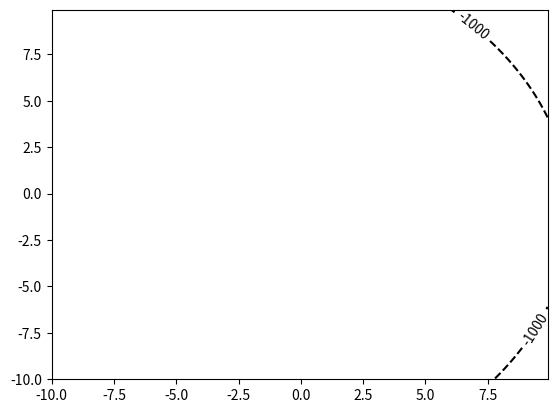
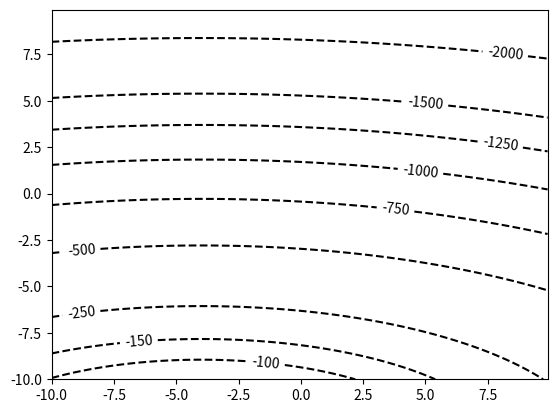
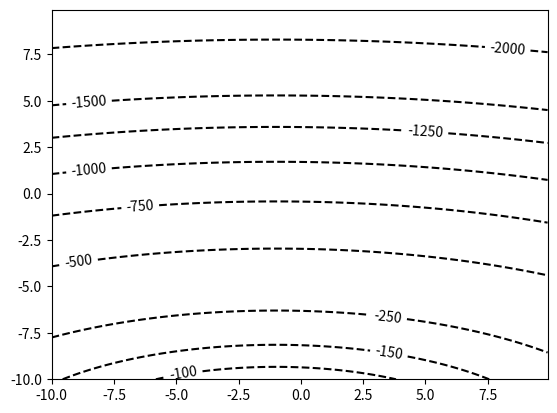

Recreate these plots in Python, in order. (Note: this script raises an exception after producing the figures.)
import numpy as np
import matplotlib.pyplot as plt

def f(x):
    return -(pow(x[0], 2)) -8*x[0]- (pow(x[1], 2))-2*x[1]-4* (pow(x[2], 2)) -112*x[2] -797.8
#       -(pow(x[0], 2)) -8*x[0]- (pow(x[1], 2))-2*x[1]-4* (pow(x[2], 2)) -112*x[2] -797.8
x,y=np.mgrid[-10:10:0.1, -10:10:0.1]
fig,ax0=plt.subplots()
fig,ax1=plt.subplots()
fig,ax2=plt.subplots()
lev_region=[-8000,-7000,-6000,-4000,-3000,-2000,-1500,-1250,-1000,-750,-500,-250,-150,-100,-20,-10,-5]

cs0=ax0.contour(x, y, f([x,y,0]),levels=lev_region,colors='k')
cs1=ax1.contour(x, y, f([x,0,y]),levels=lev_region,colors='black')
cs2=ax2.contour(x, y, f([0,x,y]),levels=lev_region,colors='black')

ax0.clabel(cs0)
ax1.clabel(cs1)
ax2.clabel(cs2)

inf=[]
with open("ans1.dat") as tr:
    for line in tr:
        inf.append([float(line.split(',')[0]),float(line.split(',')[1]),float(line.split(',')[2])])
inf=np.array(inf)
ax0.plot(inf[:,0],inf[:,1],"r.-")
ax1.plot(inf[:,0],inf[:,2],"r.-")
ax2.plot(inf[:,1],inf[:,2],"r.-")

ax0.set_title('Linii urovneniya i \n traektoriay poiska \n x1,x2')
ax1.set_title('Linii urovneniya i \n traektoriay poiska \n x1,x3')
ax2.set_title('Linii urovneniya i \n traektoriay poiska \n x2,x3')

plt.show()
